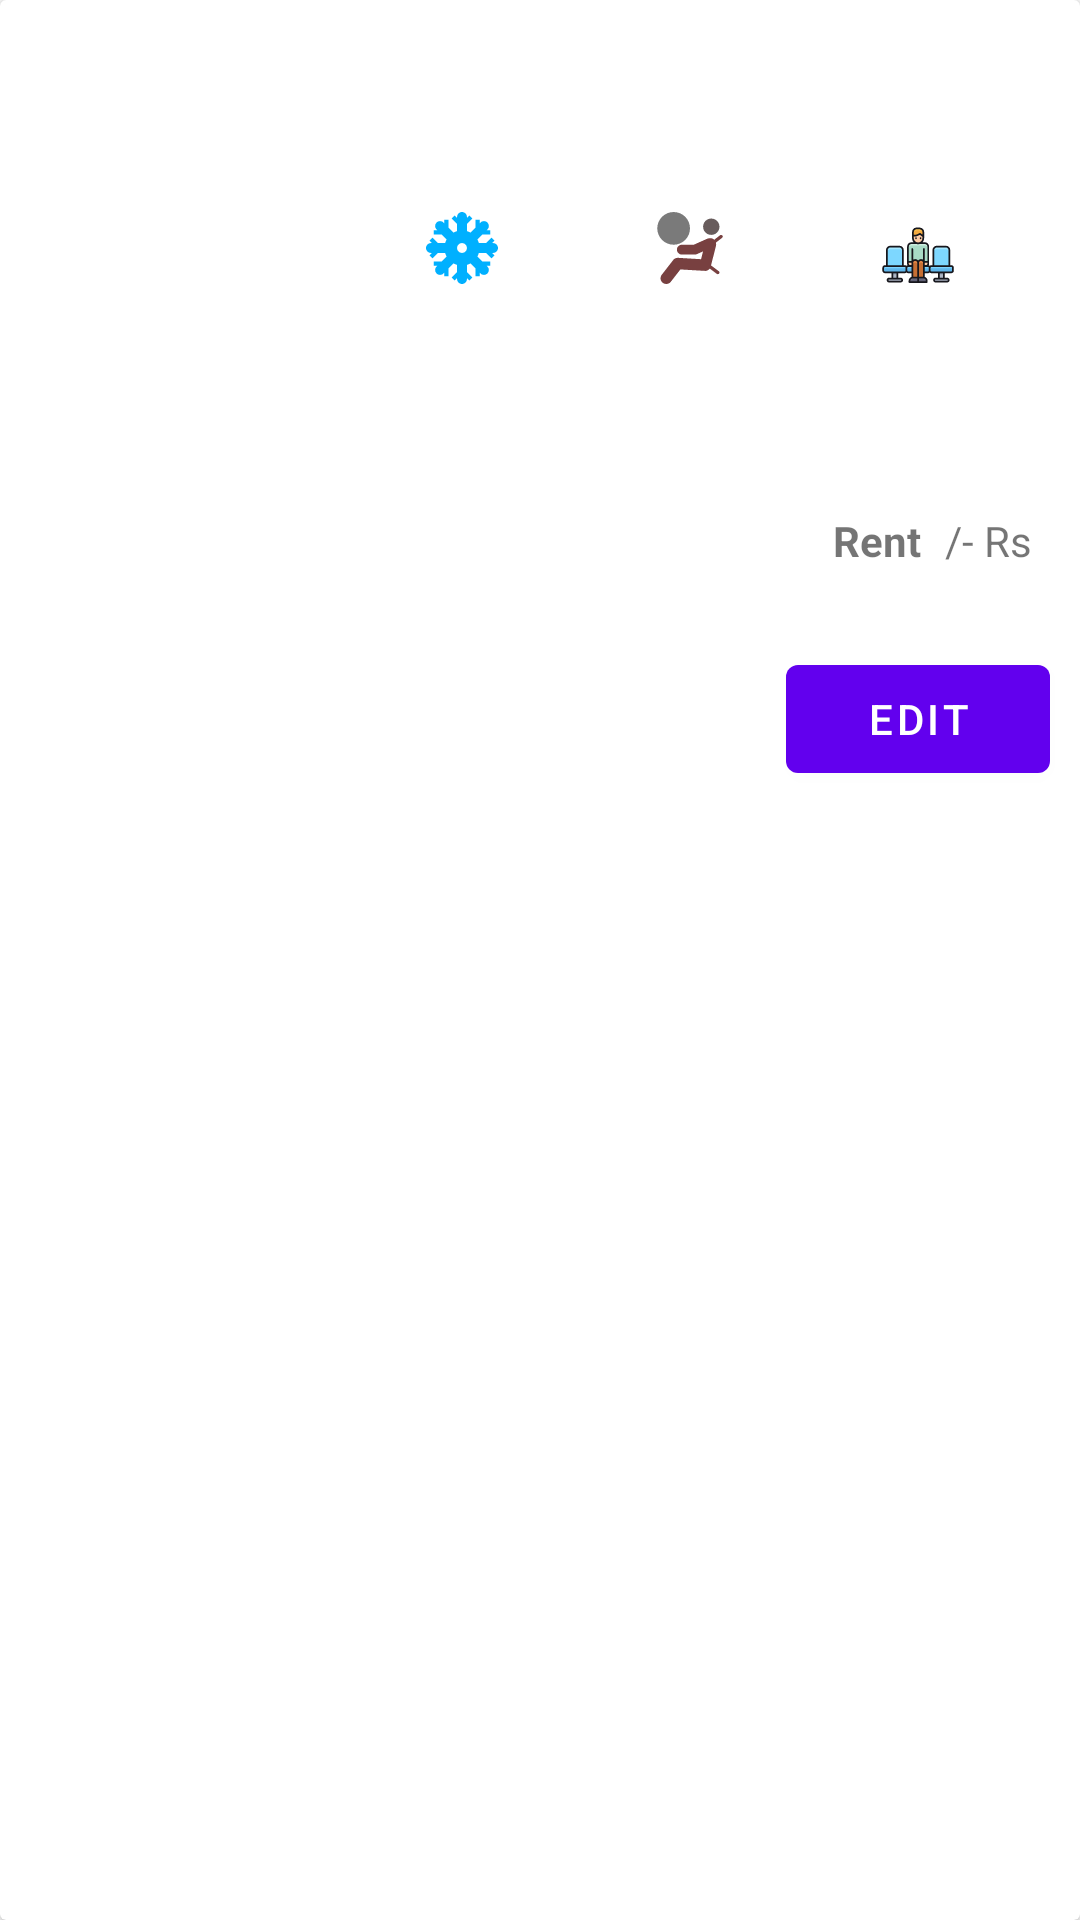

Android layout source for this screen:
<!-- AndroidManifest.xml: application theme Theme.CarRentApp -->
<!-- res/layout/car_list_item.xml -->
<?xml version="1.0" encoding="utf-8"?>
<androidx.cardview.widget.CardView xmlns:android="http://schemas.android.com/apk/res/android"
    xmlns:app="http://schemas.android.com/apk/res-auto"
    android:layout_width="match_parent"
    android:layout_height="wrap_content"
    android:layout_marginStart="16dp"
    android:layout_marginLeft="16dp"
    android:layout_marginTop="8dp"
    android:layout_marginEnd="16dp"
    android:layout_marginRight="16dp"
    android:layout_marginBottom="8dp">

    <RelativeLayout
        android:id="@+id/list_root"
        android:layout_width="match_parent"
        android:layout_height="wrap_content"
        android:background="?attr/selectableItemBackground"
        android:clickable="true"
        android:focusable="true">


        <LinearLayout
            android:id="@+id/list_child"
            android:layout_width="match_parent"
            android:layout_height="wrap_content"
            android:layout_alignParentStart="true"
            android:layout_alignParentEnd="true"
            android:orientation="vertical"
            android:padding="16dp">


            <TextView
                android:id="@+id/list_title"
                android:layout_width="match_parent"
                android:layout_height="wrap_content"
                android:textColor="@android:color/black"
                android:textSize="16sp"
                android:textStyle="bold" />

            <TextView
                android:id="@+id/list_desc"
                android:layout_width="match_parent"
                android:layout_height="wrap_content"
                android:layout_marginTop="4dp" />

            <LinearLayout
                android:layout_width="match_parent"
                android:layout_height="wrap_content"
                android:layout_marginTop="10dp"
                android:orientation="horizontal">

                <ImageView
                    android:id="@+id/carImage"
                    android:layout_width="100dp"
                    android:layout_height="100dp"
                    android:contentDescription="@string/carImage" />

                <LinearLayout
                    android:layout_width="match_parent"
                    android:layout_height="match_parent"
                    android:baselineAligned="false"
                    android:orientation="horizontal"
                    android:weightSum="3">

                    <LinearLayout
                        android:layout_width="wrap_content"
                        android:layout_height="wrap_content"
                        android:layout_weight="1"
                        android:gravity="center"
                        android:orientation="vertical">


                        <TextView
                            android:id="@+id/ac_text"
                            android:layout_width="wrap_content"
                            android:layout_height="wrap_content"
                            android:gravity="center"
                            app:drawableTopCompat="@drawable/ac_drawable" />
                    </LinearLayout>

                    <LinearLayout
                        android:layout_width="wrap_content"
                        android:layout_height="wrap_content"
                        android:layout_weight="1"
                        android:gravity="center"
                        android:orientation="vertical">


                        <TextView
                            android:id="@+id/Airbags_text"
                            android:layout_width="wrap_content"
                            android:layout_height="wrap_content"
                            android:gravity="center"
                            app:drawableTopCompat="@drawable/airbag_drawable" />
                    </LinearLayout>

                    <LinearLayout
                        android:layout_width="wrap_content"
                        android:layout_height="wrap_content"
                        android:layout_weight="1"
                        android:gravity="center"
                        android:orientation="vertical">

                        <TextView
                            android:id="@+id/passengerText"
                            android:layout_width="wrap_content"
                            android:layout_height="wrap_content"
                            android:gravity="center"
                            app:drawableTopCompat="@drawable/passenger_drawable" />
                    </LinearLayout>


                </LinearLayout>


            </LinearLayout>

            <LinearLayout
                android:layout_width="wrap_content"
                android:layout_height="wrap_content"
                android:layout_gravity="end">

                <TextView
                    android:layout_width="wrap_content"
                    android:layout_height="wrap_content"
                    android:text="Rent"
                    android:textStyle="bold" />

                <TextView
                    android:id="@+id/carRent"
                    android:layout_width="wrap_content"
                    android:layout_height="wrap_content"
                    android:layout_marginStart="5dp" />

                <TextView
                    android:layout_width="wrap_content"
                    android:layout_height="wrap_content"
                    android:layout_marginStart="3dp"
                    android:text="/- Rs" />

            </LinearLayout>


        </LinearLayout>


        <com.google.android.material.button.MaterialButton
            android:id="@+id/edit"
            android:layout_width="wrap_content"
            android:layout_height="wrap_content"
            android:layout_below="@id/list_child"
            android:layout_alignParentEnd="true"
            android:layout_marginHorizontal="10dp"
            android:layout_marginVertical="10dp"
            android:text="@string/edit" />
    </RelativeLayout>
</androidx.cardview.widget.CardView>
<!-- resources referenced by this layout -->
<resources>
  <!-- drawable ac_drawable: vector/xml drawable (drawable, 2640 chars, omitted) -->
  <!-- drawable airbag_drawable (drawable) -->
  <?xml version="1.0" encoding="utf-8"?>
  <vector xmlns:android="http://schemas.android.com/apk/res/android"
      android:width="24dp"
      android:height="24dp"
      android:viewportWidth="469.328"
      android:viewportHeight="469.328">
  
      <path
          android:fillColor="#685C5C"
          android:pathData="M373.332,42.667 C402.787,42.667,426.665,66.545,426.665,96
  C426.665,125.455,402.787,149.333,373.332,149.333
  C343.877,149.333,319.999,125.455,319.999,96
  C319.999,66.545,343.877,42.667,373.332,42.667 Z" />
      <path
          android:fillColor="#7A7A7A"
          android:pathData="M127.998,0 C186.909,0,234.665,47.7564,234.665,106.667
  C234.665,165.578,186.909,213.334,127.998,213.334
  C69.0874,213.334,21.331,165.578,21.331,106.667
  C21.331,47.7564,69.0874,0,127.998,0 Z" />
      <path
          android:fillColor="#784040"
          android:pathData="M445.792,153.516 C442.209,148.828,435.459,147.974,430.854,151.537
  L392.513,180.922 C388.504,177.112,383.771,174.057,378.333,172.307
  C378.312,172.307,378.291,172.297,378.291,172.297
  C372.062,170.318,358.562,169.474,347.708,173.88 L259.395,213.328
  L181.374,213.328 C163.707,213.328,149.353,227.682,149.353,245.328
  C149.353,262.974,163.707,277.328,181.374,277.328 L266.707,277.328
  C271.665,277.328,276.624,276.161,280.603,274.161 L319.645,256.796
  L306.728,307.723 L156.811,298.713
  C144.623,298.171,132.748,303.421,125.228,313.067 L50.54,409.067
  C37.894,425.327,40.832,448.827,57.082,461.473
  C63.707,466.608,71.624,469.327,79.978,469.327
  C91.603,469.327,102.353,464.077,109.457,454.921 L172.103,374.421
  C333.957,384.025,334.603,384.025,335.02,384.025
  C346.405,384.025,356.658,377.951,363.392,368.569 L409.603,403.202
  C411.52,404.64,413.77,405.337,415.999,405.337
  C419.228,405.337,422.437,403.868,424.541,401.066
  C428.062,396.358,427.104,389.67,422.395,386.139 L371.714,348.157 L404.082,220.67
  C405.924,213.442,405.577,206.083,403.616,199.278 L443.811,168.472
  C448.501,164.891,449.376,158.193,445.792,153.516 Z" />
  </vector>
  <!-- drawable passenger_drawable: vector/xml drawable (drawable, 17903 chars, omitted) -->
  <string name="carImage">carImage</string>
  <string name="edit">Edit</string>
  <style name="Theme.CarRentApp" parent="Theme.MaterialComponents.Light.DarkActionBar">
          
          <item name="colorPrimary">@color/purple_500</item>
          <item name="colorPrimaryVariant">@color/purple_700</item>
          <item name="colorOnPrimary">@color/white</item>
          
          <item name="colorSecondary">@color/teal_200</item>
          <item name="colorSecondaryVariant">@color/teal_700</item>
          <item name="colorOnSecondary">@color/black</item>
          
          <item name="android:statusBarColor" tools:targetApi="l">?attr/colorPrimaryVariant</item>
          <item name="android:forceDarkAllowed" tools:targetApi="q">false</item>
          <item name="android:windowDisablePreview">true</item>
  
          <item name="android:windowIsTranslucent">true</item>
          
      </style>
  <!-- not gathered from this repository: default colours our renderer supplied (Android Studio template values) -->
  <color name="purple_500">#FF6200EE</color>
  <color name="purple_700">#FF3700B3</color>
  <color name="teal_200">#FF03DAC5</color>
  <color name="teal_700">#FF018786</color>
  <color name="black">#FF000000</color>
  <color name="white">#FFFFFFFF</color>
</resources>
